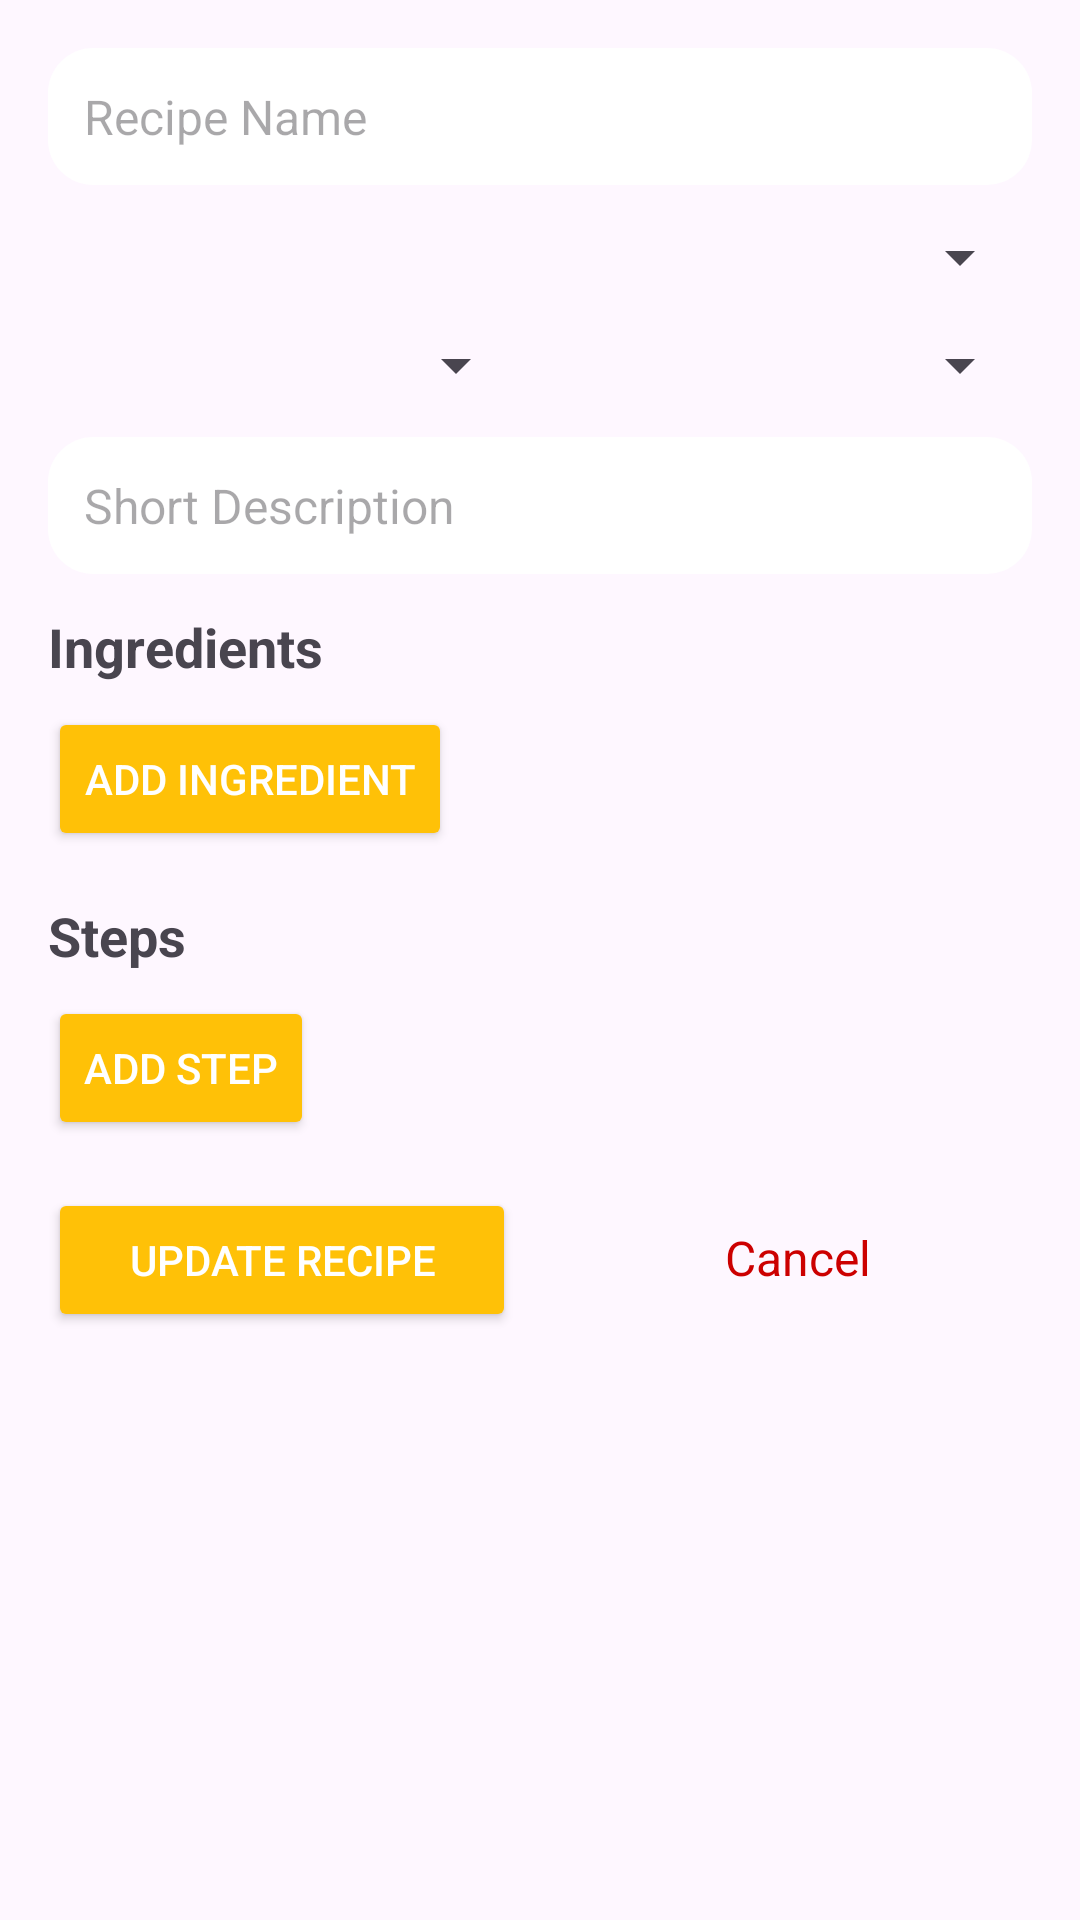

Reconstruct the res/layout file that produces this screen, plus the resources it refers to.
<!-- AndroidManifest.xml: application theme Theme.Cookpal -->
<!-- res/layout/activity_edit_recipe.xml -->
<?xml version="1.0" encoding="utf-8"?>
<ScrollView xmlns:android="http://schemas.android.com/apk/res/android"
    xmlns:tools="http://schemas.android.com/tools"
    android:layout_width="match_parent"
    android:layout_height="match_parent"
    android:fillViewport="true">

    <LinearLayout
        android:layout_width="match_parent"
        android:layout_height="wrap_content"
        android:orientation="vertical"
        android:padding="16dp">

        
        <EditText
            android:id="@+id/recipeNameInput"
            android:layout_width="match_parent"
            android:layout_height="wrap_content"
            android:hint="Recipe Name"
            android:textSize="16sp"
            android:background="@drawable/rounded_edittext_bg"
            android:padding="12dp" />

        
        <Spinner
            android:id="@+id/cuisineDropdown"
            android:layout_width="match_parent"
            android:layout_height="wrap_content"
            android:layout_marginTop="12dp"
            tools:ignore="TouchTargetSizeCheck" />

        
        <LinearLayout
            android:layout_width="match_parent"
            android:layout_height="wrap_content"
            android:orientation="horizontal"
            android:layout_marginTop="12dp">

            <Spinner
                android:id="@+id/cookingTimeHours"
                android:layout_width="0dp"
                android:layout_height="wrap_content"
                android:layout_weight="1"
                tools:ignore="TouchTargetSizeCheck" />

            <Spinner
                android:id="@+id/cookingTimeMinutes"
                android:layout_width="0dp"
                android:layout_height="wrap_content"
                android:layout_marginStart="8dp"
                android:layout_weight="1"
                tools:ignore="TouchTargetSizeCheck" />
        </LinearLayout>

        
        <EditText
            android:id="@+id/descriptionInput"
            android:layout_width="match_parent"
            android:layout_height="wrap_content"
            android:hint="Short Description"
            android:background="@drawable/rounded_edittext_bg"
            android:textSize="16sp"
            android:padding="12dp"
            android:layout_marginTop="12dp" />

        
        <TextView
            android:layout_width="wrap_content"
            android:layout_height="wrap_content"
            android:text="Ingredients"
            android:textSize="18sp"
            android:textStyle="bold"
            android:layout_marginTop="12dp" />

        <LinearLayout
            android:id="@+id/ingredientsContainer"
            android:layout_width="match_parent"
            android:layout_height="wrap_content"
            android:orientation="vertical" />

        <Button
            android:id="@+id/addIngredientButton"
            android:layout_width="wrap_content"
            android:layout_height="wrap_content"
            android:text="Add Ingredient"
            android:layout_marginTop="8dp"
            android:backgroundTint="@color/golden_yellow"
            android:textColor="@android:color/white" />

        
        <TextView
            android:layout_width="wrap_content"
            android:layout_height="wrap_content"
            android:text="Steps"
            android:textSize="18sp"
            android:textStyle="bold"
            android:layout_marginTop="16dp" />

        <LinearLayout
            android:id="@+id/stepsContainer"
            android:layout_width="match_parent"
            android:layout_height="wrap_content"
            android:orientation="vertical" />

        <Button
            android:id="@+id/addStepButton"
            android:layout_width="wrap_content"
            android:layout_height="wrap_content"
            android:text="Add Step"
            android:layout_marginTop="8dp"
            android:backgroundTint="@color/golden_yellow"
            android:textColor="@android:color/white" />

        
        <LinearLayout
            android:layout_width="match_parent"
            android:layout_height="wrap_content"
            android:orientation="horizontal"
            android:layout_marginTop="16dp">

            <Button
                android:id="@+id/saveRecipeButton"
                android:layout_width="0dp"
                android:layout_height="wrap_content"
                android:text="Update Recipe"
                android:layout_weight="1"
                android:backgroundTint="@color/golden_yellow"
                android:textColor="@android:color/white" />

            <TextView
                android:id="@+id/cancelText"
                android:layout_width="0dp"
                android:layout_height="wrap_content"
                android:text="Cancel"
                android:textSize="16sp"
                android:textColor="@android:color/holo_red_dark"
                android:gravity="center"
                android:layout_weight="1"
                android:layout_marginStart="16dp"
                android:padding="8dp" />
        </LinearLayout>

    </LinearLayout>
</ScrollView>
<!-- resources referenced by this layout -->
<resources>
  <color name="golden_yellow">#FFC107</color>
  <!-- drawable rounded_edittext_bg (drawable) -->
  <?xml version="1.0" encoding="utf-8"?>
      <shape xmlns:android="http://schemas.android.com/apk/res/android"
          android:shape="rectangle">
          <corners android:radius="15dp"/>
          <solid android:color="@android:color/white"/>
      </shape>
  <style name="Theme.Cookpal" parent="Base.Theme.Cookpal" />
  <style name="Base.Theme.Cookpal" parent="Theme.Material3.DayNight.NoActionBar">
          
          
      </style>
</resources>
